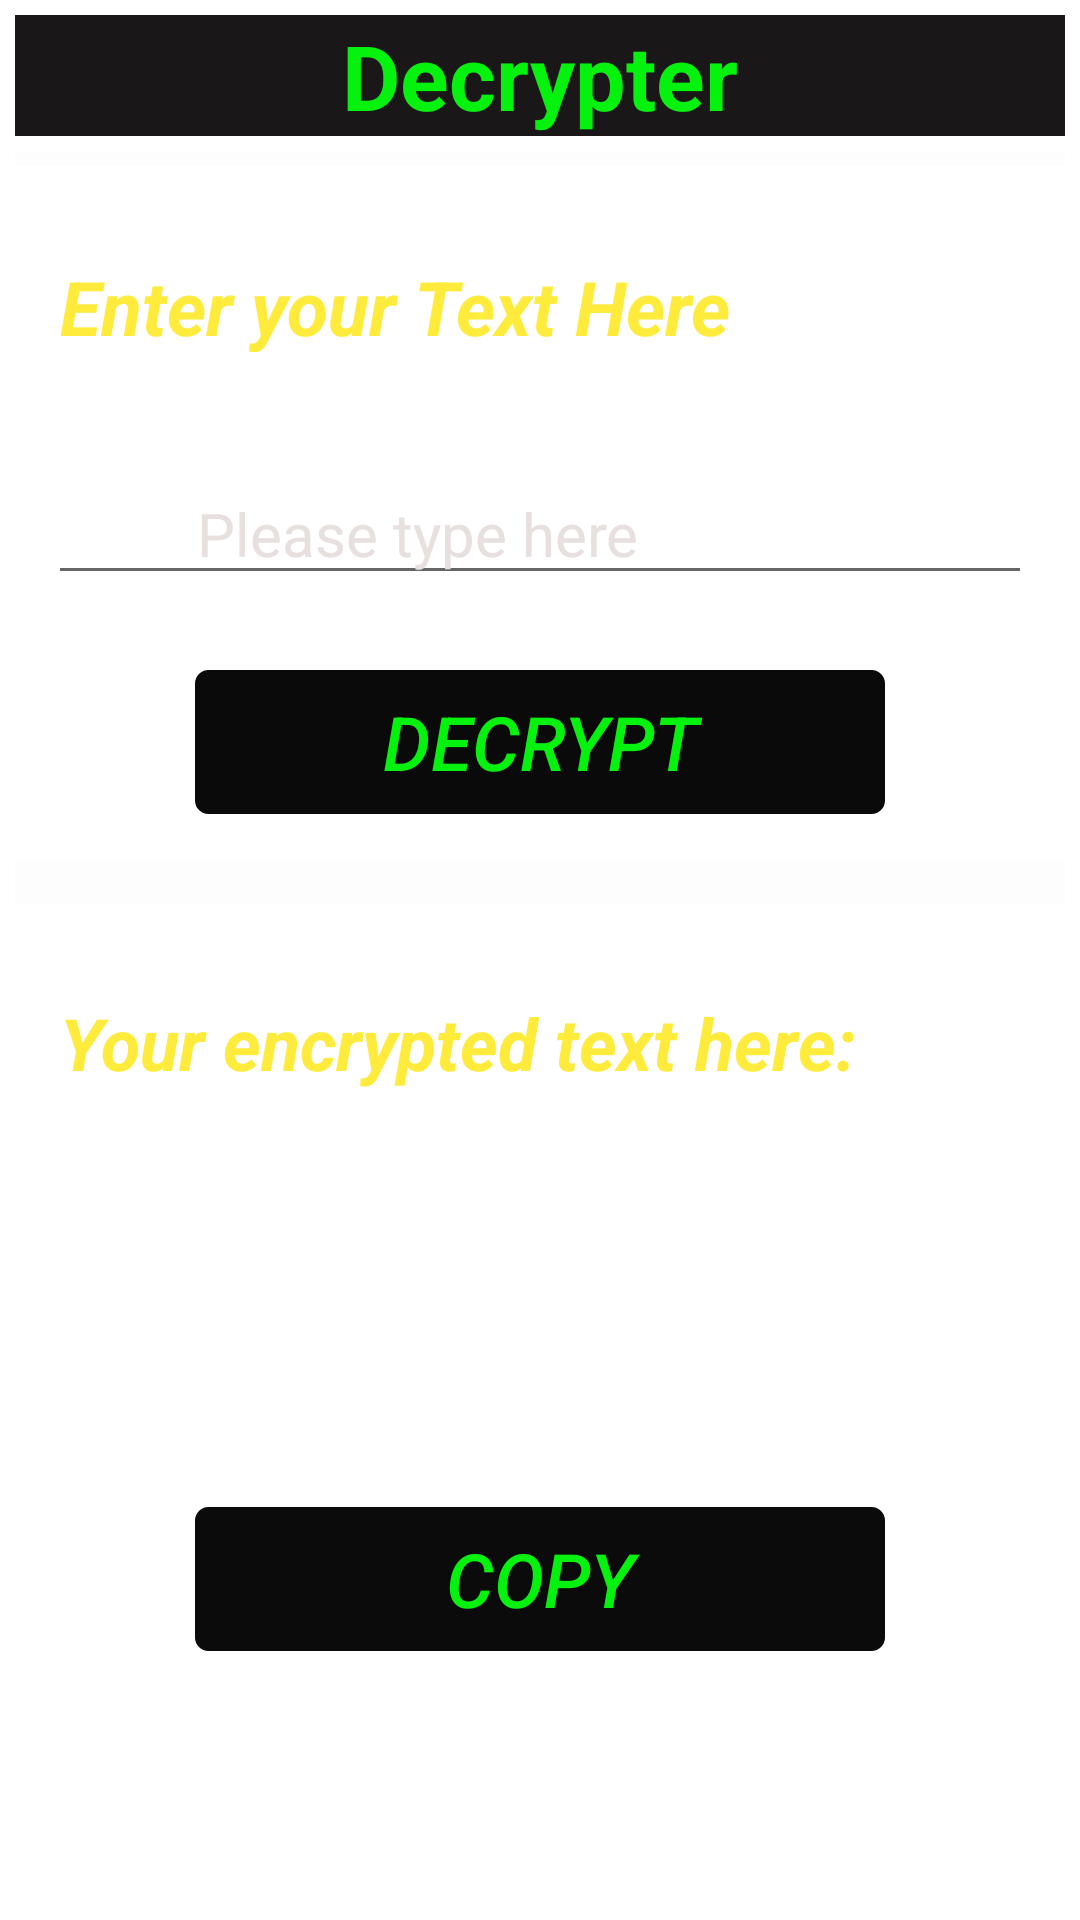

Produce the Android XML layout that renders to this screen, including the resource entries it uses.
<!-- AndroidManifest.xml: application theme Theme.CRYPTO_SMPS_PRO -->
<!-- res/layout/activity_decoder.xml -->
<?xml version="1.0" encoding="utf-8"?>

<ScrollView xmlns:android="http://schemas.android.com/apk/res/android"
    xmlns:app="http://schemas.android.com/apk/res-auto"
    xmlns:tools="http://schemas.android.com/tools"
    android:layout_width="match_parent"
    android:layout_height="match_parent"
    android:orientation="vertical"
    android:background="@drawable/encrypt"
    tools:context=".Decoder">

    <LinearLayout
        android:layout_width="match_parent"
        android:layout_height="wrap_content"
        android:orientation="vertical"
        android:layout_margin="5dp">

        <LinearLayout
            android:layout_width="match_parent"
            android:layout_height="wrap_content"
            android:layout_marginTop="0dp"
            android:background="#121010"
            android:backgroundTint="#191717"
            android:orientation="vertical">

            <TextView
                android:layout_width="wrap_content"
                android:layout_height="wrap_content"
                android:layout_gravity="center"
                android:text="Decrypter"
                android:textColor="#05F10E"
                android:textSize="30sp"
                android:textStyle="bold" />

        </LinearLayout>

        <LinearLayout
            android:layout_width="match_parent"
            android:layout_height="wrap_content"
            android:orientation="vertical"
            android:layout_gravity="center"
            android:layout_marginTop="5dp">
            <View
                android:id="@+id/divider1"
                android:layout_width="wrap_content"
                android:layout_height="5dp"
                android:background="#66FAFAFA"/>
        </LinearLayout>

        <LinearLayout
            android:layout_width="match_parent"
            android:layout_height="wrap_content"
            android:orientation="vertical"
            android:layout_marginTop="5dp"
            android:layout_marginLeft="15dp"
            android:layout_marginRight="15dp">

            <TextView
                android:layout_width="271dp"
                android:layout_height="44dp"
                android:layout_gravity="start"
                android:layout_marginTop="25dp"
                android:text="Enter your Text Here"
                android:textColor="#FFEB3B"
                android:textSize="25dp"
                android:textStyle="bold|italic" />

            <EditText
                android:id="@+id/etdec"
                android:layout_width="347dp"
                android:layout_height="wrap_content"
                android:layout_gravity="center"
                android:layout_marginTop="25dp"
                android:hint="           Please type here"
                android:textColor="#FAFAFA"
                android:textColorHint="#E8DFDF"
                android:textSize="20dp" />

            <Button

                android:layout_width="230dp"
                android:layout_height="wrap_content"
                android:layout_gravity="center"
                android:layout_marginTop="25dp"
                android:background="@drawable/buttonoutline2"
                android:backgroundTint="#0B0A0A"
                android:onClick="dec"
                android:text="Decrypt"
                android:textColor="#05F10E"
                android:textSize="25dp"
                android:textStyle="normal|italic" />
        </LinearLayout>

        <LinearLayout
            android:layout_width="match_parent"
            android:layout_height="wrap_content"
            android:orientation="vertical"
            android:layout_gravity="center"
            android:layout_marginTop="15dp">
            <View
                android:id="@+id/divider2"
                android:layout_width="wrap_content"
                android:layout_height="15dp"
                android:background="#66FAFAFA"/>
        </LinearLayout>

        <LinearLayout
            android:layout_width="361dp"
            android:layout_height="176dp"
            android:layout_marginLeft="15dp"
            android:layout_marginTop="5dp"
            android:layout_marginRight="15dp"
            android:orientation="vertical">

            <TextView
                android:layout_width="wrap_content"
                android:layout_height="wrap_content"
                android:layout_gravity="left"
                android:layout_marginTop="25dp"
                android:text="Your encrypted text here:"
                android:textColor="#FFEB3B"
                android:textSize="24dp"
                android:textStyle="normal|bold|italic" />

            <TextView
                android:id="@+id/dectv"
                android:layout_width="wrap_content"
                android:layout_height="wrap_content"
                android:layout_gravity="left"
                android:layout_marginTop="25dp"
                android:textColor="#FAFAFA"
                android:textSize="20sp" />
        </LinearLayout>

        <LinearLayout
            android:layout_width="match_parent"
            android:layout_height="wrap_content"
            android:orientation="vertical"
            android:layout_margin="5dp"
            android:layout_marginLeft="15dp"
            android:layout_marginRight="15dp">

            <Button
                android:id="@+id/btncp1"
                android:layout_width="230dp"
                android:layout_height="wrap_content"
                android:layout_gravity="center"
                android:layout_marginTop="15dp"
                android:backgroundTint="#0C0B0B"
                android:onClick="cp1"
                android:text="Copy"
                android:background="@drawable/buttonoutline"
                android:textColor="#05F10E"
                android:textSize="25dp"
                android:textStyle="normal|italic" />
        </LinearLayout>

    </LinearLayout>

</ScrollView>
<!-- resources referenced by this layout -->
<resources>
  <!-- drawable buttonoutline (drawable) -->
  <?xml version="1.0" encoding="utf-8"?>
  
  <shape xmlns:android="http://schemas.android.com/apk/res/android"
          android:shape ="rectangle">
      <stroke
          android:color="#EDC9AE"
          android:width="3dp"
          />
      <corners
          android:radius="3dp"/>
  
  </shape>
  <!-- drawable buttonoutline2 (drawable) -->
  <?xml version="1.0" encoding="utf-8"?>
  
  <shape xmlns:android="http://schemas.android.com/apk/res/android"
      android:shape ="rectangle">
      <stroke
          android:color="#F6B51B"
          android:width="3dp"
          />
      <corners
          android:radius="3dp"/>
  
  </shape>
  <style name="Theme.CRYPTO_SMPS_PRO" parent="Theme.MaterialComponents.DayNight.DarkActionBar">
          
          <item name="colorPrimary">@color/purple_500</item>
          <item name="colorPrimaryVariant">@color/purple_700</item>
          <item name="colorOnPrimary">@color/white</item>
          
          <item name="colorSecondary">@color/teal_200</item>
          <item name="colorSecondaryVariant">@color/teal_700</item>
          <item name="colorOnSecondary">@color/black</item>
          
          <item name="android:statusBarColor" tools:targetApi="l">?attr/colorPrimaryVariant</item>
          
      </style>
  <!-- not gathered from this repository: default colours our renderer supplied (Android Studio template values) -->
  <color name="purple_500">#FF6200EE</color>
  <color name="purple_700">#FF3700B3</color>
  <color name="teal_200">#FF03DAC5</color>
  <color name="teal_700">#FF018786</color>
  <color name="black">#FF000000</color>
  <color name="white">#FFFFFFFF</color>
</resources>
